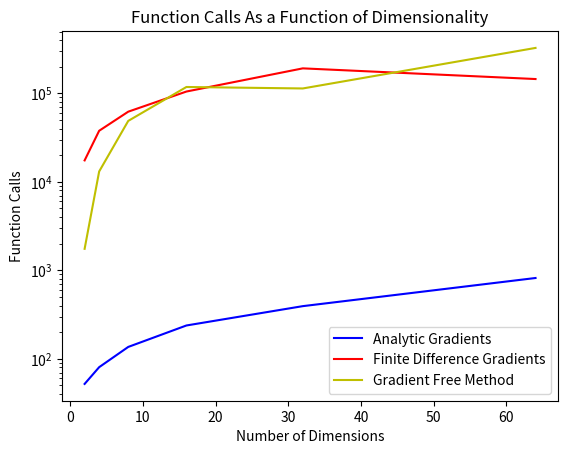

This chart was generated by the following Python code:
import numpy as np
import matplotlib.pyplot as plt

if __name__=="__main__":
	#MY PARTICLE SWARMS
	#4 Directions and Speeds
	#1
	"""x1 = np.array([459.6,723.0,248.2,587.1,342.6])
	y1 = np.array([57.8,269.2,537.8,137.4,84.7])

	#2
	x2 = np.array([0.7,501.9,326.7,223.1,699.7])
	y2 = np.array([277.7,206.0,720.4,661.8,228.6])

	#3
	#18 directions and speeds
	x3 = np.array([454.3,103,571.0,119.6,709.8])
	y3 = np.array([128.7,319.1,236.6,286.6,176.1])

	#4
	x4 = np.array([420.8,556.0,189.1,712.2,311.8])
	y4 = np.array([534.5,147.8,728.8,307.7,516.3])

	plt.figure(1)
	plt.scatter(x1, y1)
	plt.title('Optimized Turbine Layout Using My Particle Swarm')
	plt.xlabel('x coordinate (m)')
	plt.ylabel('y coordinate (m)')

	plt.figure(2)
	plt.scatter(x2, y2)
	plt.title('Optimized Turbine Layout Using My Particle Swarm')
	plt.xlabel('x coordinate (m)')
	plt.ylabel('y coordinate (m)')

	plt.figure(3)
	plt.scatter(x3, y3)
	plt.title('Optimized Turbine Layout Using My Particle Swarm')
	plt.xlabel('x coordinate (m)')
	plt.ylabel('y coordinate (m)')

	plt.figure(4)
	plt.scatter(x4, y4)
	plt.title('Optimized Turbine Layout Using My Particle Swarm')
	plt.xlabel('x coordinate (m)')
	plt.ylabel('y coordinate (m)')

	plt.figure(5)
	plt.scatter(np.array([213.9,102.7,0,686.4,413.8]), np.array([0,350.5,750,0,619.7]))
	plt.title('Optimized Turbine Layout Using SNOPT')
	plt.xlabel('x coordinate (m)')
	plt.ylabel('y coordinate (m)')"""
	n = np.array([2,4,8,16,32,64])
	SNOPT_AN = np.array([52,80.4,136.2,238,393.6,818.8])
	SNOPT_FD = np.array([17470.2,37781,62094,104886.4,191680,145174])
	ALPSO = np.array([1750,13098,48850,118050,113602,326274])

	plt.figure(1)
	plt.plot(n, SNOPT_AN, c='b', label="Analytic Gradients")
	plt.plot(n, SNOPT_FD, c ='r', label="Finite Difference Gradients")
	plt.plot(n, ALPSO, c='y', label="Gradient Free Method")
	plt.semilogy()
	plt.title('Function Calls As a Function of Dimensionality')
	plt.xlabel('Number of Dimensions')
	plt.ylabel('Function Calls')
	plt.legend(loc=4)

	plt.show()

